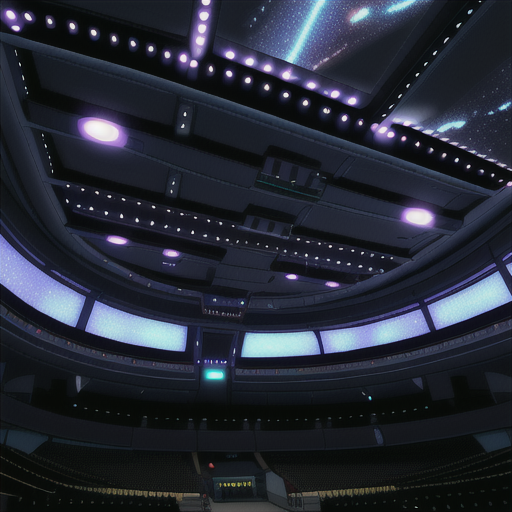
Generation parameters embedded in this image by AUTOMATIC1111 Stable Diffusion web UI or a fork of it (Forge, ...) (PNG 'parameters' text chunk):
Concert Hall open ceiling to see stars and galaxies in Cyberpunk Heaven in the style of Jet Set Radio Future
Steps: 20, Sampler: Euler a, CFG scale: 7, Seed: 4164695552, Size: 515x512, Model hash: 44ba85a850, Model: animeTWO, Style Selector Enabled: True, Style Selector Randomize: False, Style Selector Style: base, Version: v1.6.0-295-g9c1c0da0